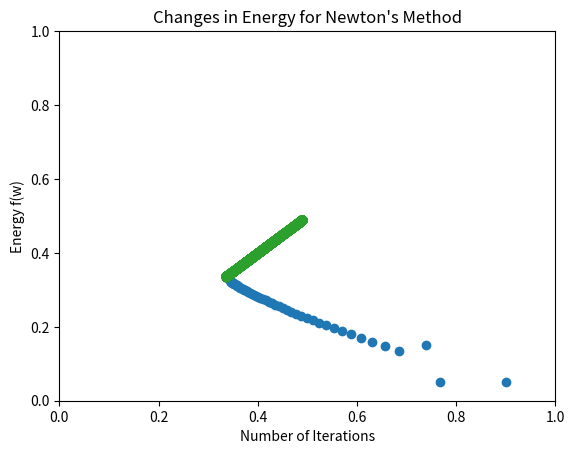

This chart was generated by the following Python code:
import numpy as np
import matplotlib.pyplot as plt

w = np.array([0.9, 0.05])
eta = 0.007

print(w, eta)

all_weights = []
energy = []

while (w[0]+w[1]) < 1 and w[0] > 0 and w[1] > 0 :
    f_w = - np.log(1 - w[0] - w[1]) - np.log(w[0]) - np.log(w[1])
    energy.append(f_w)
    
    all_weights.append(w)
    
    grad = np.array([(1 / (1-w[0]-w[1])) - (1 / w[0]), (1 / (1-w[0]-w[1])) - (1 / w[1])])
    
    delta_w = eta * grad
    new_w = w - delta_w
    
    if np.linalg.norm(w - new_w) < 0.001:
        break
    else:
        w = new_w
     
all_weights = np.array(all_weights)

plt.scatter(all_weights[:, 0], all_weights[:, 1])
plt.xlabel("X-axis")
plt.ylabel("Y-axis")
plt.xlim([0, 1])
plt.ylim([0, 1])
plt.title("Gradient Descent Weight Updates")
plt.show()

plt.scatter(range(len(energy)), energy)
plt.xlabel("Number of Iterations")
plt.ylabel("Energy f(w)")
plt.title("Changes in Energy")
plt.show()








w = np.array([0.49, 0.49])
eta = 0.001

print(f"Initial Weight is: {w}\nLearning Rate is: {eta}")

all_weights = []
energy = []

H = np.empty((2, 2))


while (w[0]+w[1]) < 1 and w[0] > 0 and w[1] > 0 :
    f_w = - np.log(1 - w[0] - w[1]) - np.log(w[0]) - np.log(w[1])
    energy.append(f_w)
    
    all_weights.append(w)
    
    grad = np.array([(1 / (1-w[0]-w[1])) - (1 / w[0]), (1 / (1-w[0]-w[1])) - (1 / w[1])])
    
    H[0,:] = [(1 / (1-w[0]-w[1])**2) - (1 / w[0]**2), (1 / (1-w[0]-w[1])**2)]
    H[1,:] = [(1 / (1-w[0]-w[1])**2), (1 / (1-w[0]-w[1])**2) - (1 / w[1]**2)]
    
    delta_w = eta * np.matmul(np.linalg.inv(H), grad)
    new_w = w - delta_w
    
    if np.linalg.norm(w - new_w) < 0.00001:
        break
    else:
        w = new_w
        
        
all_weights = np.array(all_weights)
plt.scatter(all_weights[:, 0], all_weights[:, 1])
plt.xlabel("X-axis")
plt.ylabel("Y-axis")
plt.xlim([0, 1])
plt.ylim([0, 1])
plt.title("Newton's Method Weight Updates")
plt.show()

plt.plot(range(len(energy)), energy)
plt.xlabel("Number of Iterations")
plt.ylabel("Energy f(w)")
plt.title("Changes in Energy for Newton's Method")
plt.show()